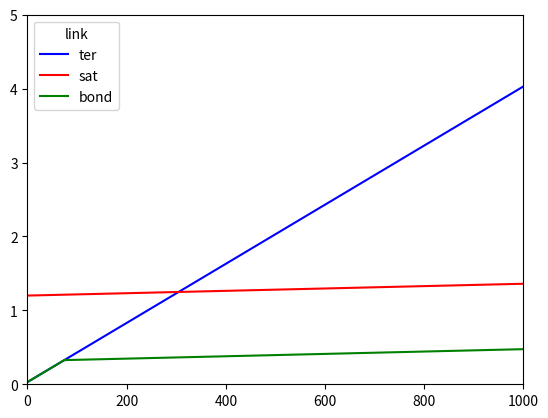

Source code (Python):
import argparse
import matplotlib
import matplotlib.pyplot as plt
import seaborn as sns
import pandas as pd
import numpy as np

parser = argparse.ArgumentParser(prog='Get')
args = parser.parse_args()


def ter(byteSize):
    return (2 * 15 / 1000) + (byteSize / 250)


def sat(byteSize):
    return (2 * 600 / 1000) + (byteSize / 6250)


def implBelowThreshold(byteSize):
        return ter(byteSize)


def implOverThreshold(byteSize):
    return ((15 + 300) / 1000) + (byteSize / 6250)


byteSizes = np.linspace(0, 1000, num=100)
byteSizesBelowThreshold = np.linspace(0, 74.219, num=100)
byteSizesOverThreshold = np.linspace(74.219, 1000, num=100)

plt.plot(byteSizes, ter(byteSizes), color='blue', label="ter")
plt.plot(byteSizes, sat(byteSizes), color='red', label="sat")
plt.plot(byteSizesBelowThreshold, implBelowThreshold(byteSizesBelowThreshold), color='green', label="bond")
plt.plot(byteSizesOverThreshold, implOverThreshold(byteSizesOverThreshold), color='green')
plt.legend(title="link")
plt.ylim(0, 5)
plt.xlim(0, 1000)

plt.show()
